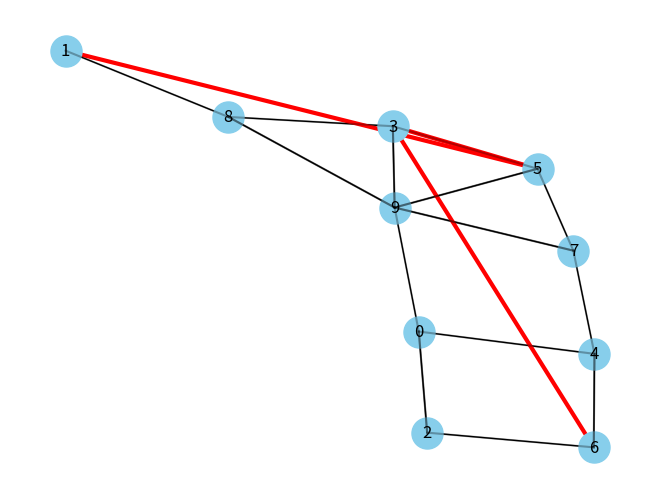

This figure's Python source:
import numpy as np
import networkx as nx
import matplotlib.pyplot as plt
from typing import Dict, Tuple, List

def dijkstra(mat: np.ndarray, s: int, d: int) -> List[int]:
    """Dijkstra routing algorithm

    Args:
        mat: Network's adjacency matrix graph
        s: source node index
        d: destination node index

    Returns:
        :obj:`list` of :obj:`int`: sequence of router indices encoding a path

    """
    if s < 0 or d < 0:
        raise ValueError('Source nor destination nodes cannot be negative')
    elif s > mat.shape[0] or d > mat.shape[0]:
        raise ValueError('Source nor destination nodes should not exceed '
                         'adjacency matrix dimensions')

    G = nx.from_numpy_array(mat, create_using=nx.Graph())
    hops, path = nx.bidirectional_dijkstra(G, s, d, weight=None)
    return path

# Création du graphe
G = nx.Graph()

# Ajout des nœuds au graphe (node 10 enlevé)
G.add_nodes_from(range(1, 10))  # 9 nodes

# Ajout des liens au graphe avec des liaisons dans les deux sens
edges = [(1, 8), (8, 3), (8, 9), (3, 5), (3, 9), (5, 7), (5, 9), (7, 4), (7, 9), (4, 6), (4, 0), (6, 4), (6, 2), (2, 0), (0, 9), (0, 2), (9, 7), (9, 5), (9, 3), (9, 8)]
G.add_edges_from(edges)

# Appliquer l'algorithme de Dijkstra pour trouver le chemin le plus court entre les nœuds 1 et 6
adjacency_matrix = nx.adjacency_matrix(G).toarray()
shortest_path = dijkstra(adjacency_matrix, 1, 6)  # Les indices des nœuds commencent à partir de 0

# Passage de communication entre les nœuds 1 et 6
communication_path = shortest_path

# Dessin du graphe
pos = nx.spring_layout(G)  # Position des nœuds
nx.draw(G, pos, with_labels=True, node_size=500, node_color="skyblue")

# Affichage des liaisons spécifiées sur le graphe
for edge in edges:
    plt.plot([pos[edge[0]][0], pos[edge[1]][0]], [pos[edge[0]][1], pos[edge[1]][1]], 'k-', alpha=0.3)

# Tracer le passage de communication en rouge
communication_edges = [(communication_path[i], communication_path[i+1]) for i in range(len(communication_path)-1)]
nx.draw_networkx_edges(G, pos, edgelist=communication_edges, width=3, edge_color='r')

plt.axis("off")
plt.show()
